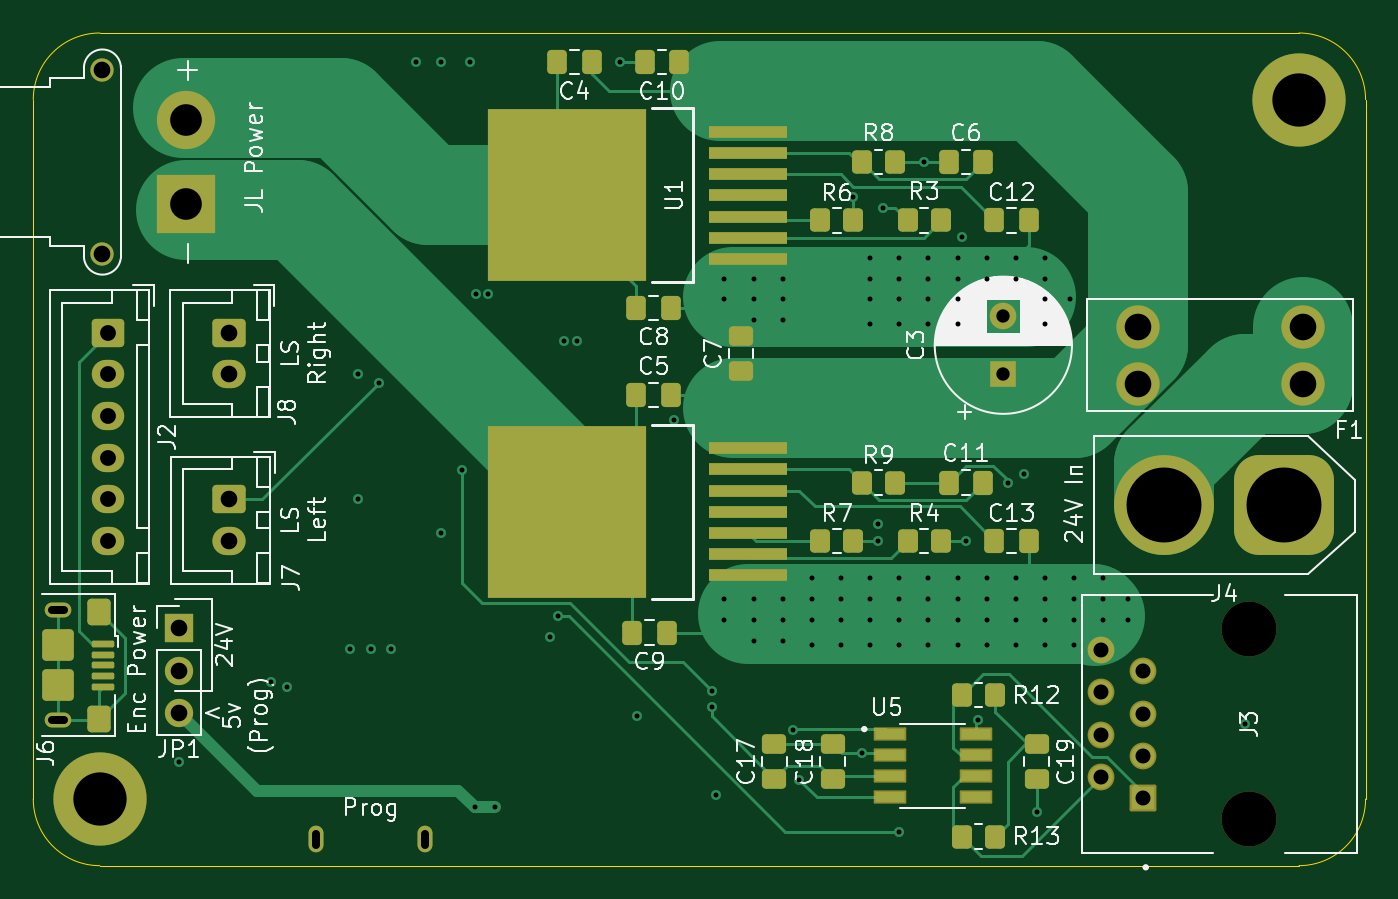
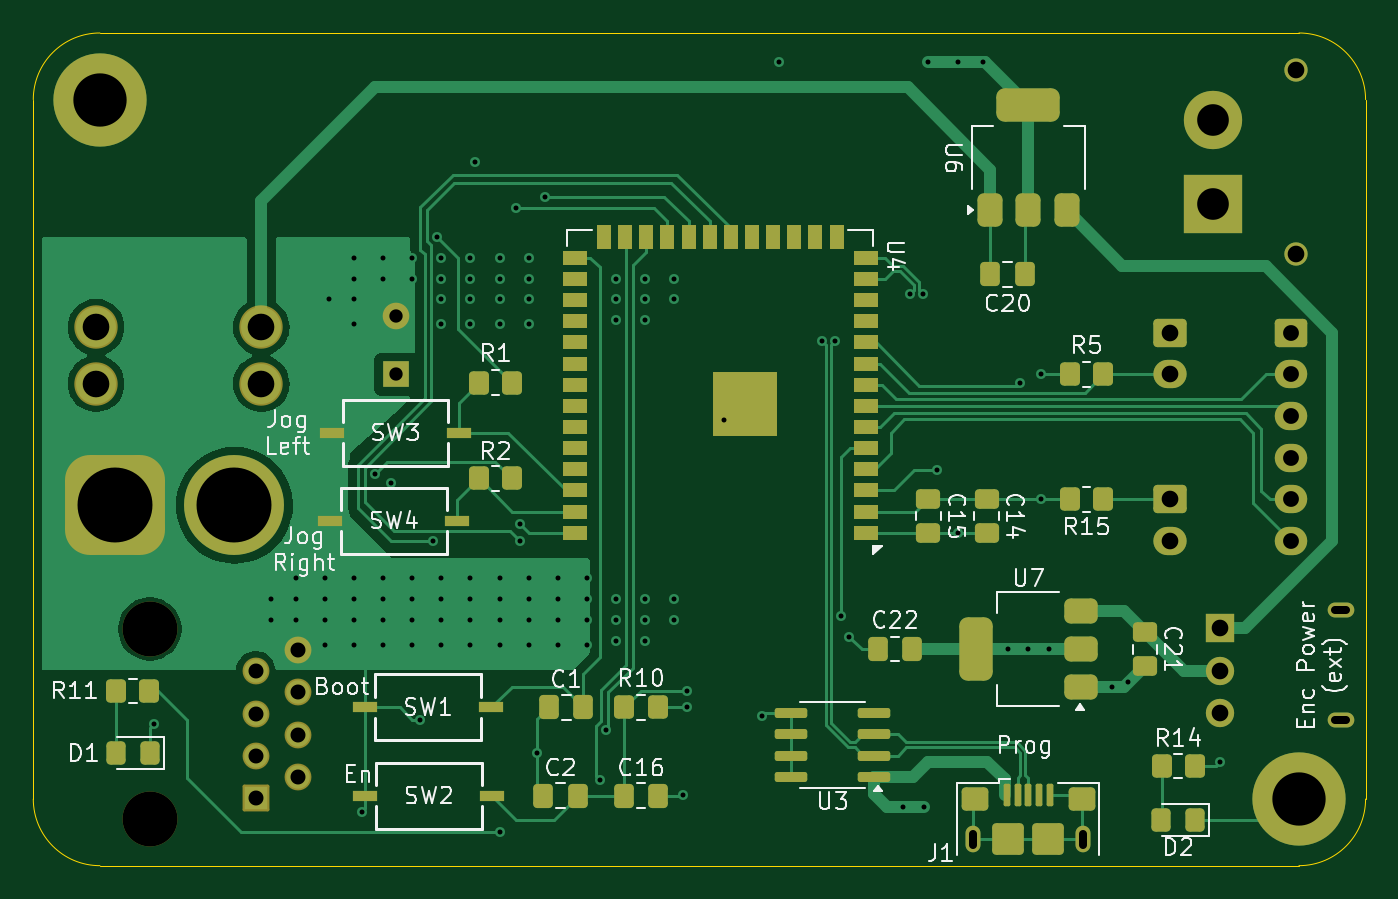
Circuit board: 11 layer files. Board 80.0 x 50.0 mm.
- bottom_copper: arm_drive_jl-B_Cu.gbl (43484 bytes)
- bottom_mask: arm_drive_jl-B_Mask.gbs (8053 bytes)
- paste: arm_drive_jl-B_Paste.gbp (6121 bytes)
- bottom_silk: arm_drive_jl-B_Silkscreen.gbo (63548 bytes)
- outline: arm_drive_jl-Edge_Cuts.gm1 (1023 bytes)
- top_copper: arm_drive_jl-F_Cu.gtl (22604 bytes)
- top_mask: arm_drive_jl-F_Mask.gts (6620 bytes)
- paste: arm_drive_jl-F_Paste.gtp (4501 bytes)
- top_silk: arm_drive_jl-F_Silkscreen.gto (85327 bytes)
- drill: arm_drive_jl-NPTH.drl (407 bytes)
- drill: arm_drive_jl-PTH.drl (3261 bytes)

=== bottom_copper: arm_drive_jl-B_Cu.gbl (43484 bytes, source omitted) ===
=== bottom_mask: arm_drive_jl-B_Mask.gbs (8053 bytes, source omitted) ===
=== paste: arm_drive_jl-B_Paste.gbp ===
%TF.GenerationSoftware,KiCad,Pcbnew,8.0.3-8.0.3-0~ubuntu22.04.1*%
%TF.CreationDate,2024-07-07T00:06:26-04:00*%
%TF.ProjectId,arm_drive_jl,61726d5f-6472-4697-9665-5f6a6c2e6b69,rev?*%
%TF.SameCoordinates,Original*%
%TF.FileFunction,Paste,Bot*%
%TF.FilePolarity,Positive*%
%FSLAX46Y46*%
G04 Gerber Fmt 4.6, Leading zero omitted, Abs format (unit mm)*
G04 Created by KiCad (PCBNEW 8.0.3-8.0.3-0~ubuntu22.04.1) date 2024-07-07 00:06:26*
%MOMM*%
%LPD*%
G01*
G04 APERTURE LIST*
G04 Aperture macros list*
%AMRoundRect*
0 Rectangle with rounded corners*
0 $1 Rounding radius*
0 $2 $3 $4 $5 $6 $7 $8 $9 X,Y pos of 4 corners*
0 Add a 4 corners polygon primitive as box body*
4,1,4,$2,$3,$4,$5,$6,$7,$8,$9,$2,$3,0*
0 Add four circle primitives for the rounded corners*
1,1,$1+$1,$2,$3*
1,1,$1+$1,$4,$5*
1,1,$1+$1,$6,$7*
1,1,$1+$1,$8,$9*
0 Add four rect primitives between the rounded corners*
20,1,$1+$1,$2,$3,$4,$5,0*
20,1,$1+$1,$4,$5,$6,$7,0*
20,1,$1+$1,$6,$7,$8,$9,0*
20,1,$1+$1,$8,$9,$2,$3,0*%
G04 Aperture macros list end*
%ADD10RoundRect,0.375000X0.375000X-0.625000X0.375000X0.625000X-0.375000X0.625000X-0.375000X-0.625000X0*%
%ADD11RoundRect,0.500000X1.400000X-0.500000X1.400000X0.500000X-1.400000X0.500000X-1.400000X-0.500000X0*%
%ADD12R,1.511300X0.609600*%
%ADD13RoundRect,0.250000X-0.325000X-0.450000X0.325000X-0.450000X0.325000X0.450000X-0.325000X0.450000X0*%
%ADD14RoundRect,0.150000X-0.825000X-0.150000X0.825000X-0.150000X0.825000X0.150000X-0.825000X0.150000X0*%
%ADD15RoundRect,0.250000X0.350000X0.450000X-0.350000X0.450000X-0.350000X-0.450000X0.350000X-0.450000X0*%
%ADD16RoundRect,0.250000X-0.350000X-0.450000X0.350000X-0.450000X0.350000X0.450000X-0.350000X0.450000X0*%
%ADD17RoundRect,0.250000X-0.337500X-0.475000X0.337500X-0.475000X0.337500X0.475000X-0.337500X0.475000X0*%
%ADD18RoundRect,0.250000X-0.475000X0.337500X-0.475000X-0.337500X0.475000X-0.337500X0.475000X0.337500X0*%
%ADD19RoundRect,0.250000X0.337500X0.475000X-0.337500X0.475000X-0.337500X-0.475000X0.337500X-0.475000X0*%
%ADD20RoundRect,0.375000X-0.625000X-0.375000X0.625000X-0.375000X0.625000X0.375000X-0.625000X0.375000X0*%
%ADD21RoundRect,0.500000X-0.500000X-1.400000X0.500000X-1.400000X0.500000X1.400000X-0.500000X1.400000X0*%
%ADD22RoundRect,0.100000X0.100000X0.575000X-0.100000X0.575000X-0.100000X-0.575000X0.100000X-0.575000X0*%
%ADD23O,0.900000X1.600000*%
%ADD24RoundRect,0.250000X0.550000X0.450000X-0.550000X0.450000X-0.550000X-0.450000X0.550000X-0.450000X0*%
%ADD25RoundRect,0.250000X0.700000X0.700000X-0.700000X0.700000X-0.700000X-0.700000X0.700000X-0.700000X0*%
%ADD26R,0.900000X0.900000*%
%ADD27R,1.500000X0.900000*%
%ADD28R,0.900000X1.500000*%
G04 APERTURE END LIST*
D10*
%TO.C,U6*%
X59550000Y-47650000D03*
X57250000Y-47650000D03*
D11*
X57250000Y-41350000D03*
D10*
X54950000Y-47650000D03*
%TD*%
D12*
%TO.C,SW1*%
X97107300Y-77500000D03*
X89500000Y-77500000D03*
%TD*%
D13*
%TO.C,D2*%
X47225000Y-84250000D03*
X49275000Y-84250000D03*
%TD*%
D14*
%TO.C,U3*%
X66525000Y-81655000D03*
X66525000Y-80385000D03*
X66525000Y-79115000D03*
X66525000Y-77845000D03*
X71475000Y-77845000D03*
X71475000Y-79115000D03*
X71475000Y-80385000D03*
X71475000Y-81655000D03*
%TD*%
D15*
%TO.C,R2*%
X90250000Y-63750000D03*
X88250000Y-63750000D03*
%TD*%
D16*
%TO.C,R10*%
X79500000Y-77500000D03*
X81500000Y-77500000D03*
%TD*%
D17*
%TO.C,C22*%
X64212500Y-74000000D03*
X66287500Y-74000000D03*
%TD*%
D12*
%TO.C,SW2*%
X97053650Y-82800000D03*
X89446350Y-82800000D03*
%TD*%
D16*
%TO.C,R15*%
X52750000Y-65000000D03*
X54750000Y-65000000D03*
%TD*%
%TO.C,R1*%
X88250000Y-58000000D03*
X90250000Y-58000000D03*
%TD*%
D18*
%TO.C,C14*%
X59750000Y-64962500D03*
X59750000Y-67037500D03*
%TD*%
%TO.C,C21*%
X50250000Y-72962500D03*
X50250000Y-75037500D03*
%TD*%
D19*
%TO.C,C2*%
X86375000Y-82800000D03*
X84300000Y-82800000D03*
%TD*%
D15*
%TO.C,R11*%
X112025000Y-76500000D03*
X110025000Y-76500000D03*
%TD*%
D12*
%TO.C,SW3*%
X91446350Y-61000000D03*
X99053650Y-61000000D03*
%TD*%
D20*
%TO.C,U7*%
X54100000Y-71700000D03*
D21*
X60400000Y-74000000D03*
D20*
X54100000Y-74000000D03*
X54100000Y-76300000D03*
%TD*%
D19*
%TO.C,C20*%
X59537500Y-51500000D03*
X57462500Y-51500000D03*
%TD*%
%TO.C,C16*%
X81537500Y-82800000D03*
X79462500Y-82800000D03*
%TD*%
D18*
%TO.C,C15*%
X63250000Y-64962500D03*
X63250000Y-67037500D03*
%TD*%
D13*
%TO.C,D1*%
X109975000Y-80250000D03*
X112025000Y-80250000D03*
%TD*%
D12*
%TO.C,SW4*%
X99153650Y-66280000D03*
X91546350Y-66280000D03*
%TD*%
D19*
%TO.C,C1*%
X86037500Y-77500000D03*
X83962500Y-77500000D03*
%TD*%
D15*
%TO.C,R14*%
X49250000Y-81000000D03*
X47250000Y-81000000D03*
%TD*%
D16*
%TO.C,R5*%
X52750000Y-57500000D03*
X54750000Y-57500000D03*
%TD*%
D22*
%TO.C,J1*%
X58550000Y-82750000D03*
X57900000Y-82750000D03*
X57250000Y-82750000D03*
X56600000Y-82750000D03*
X55950000Y-82750000D03*
D23*
X60550000Y-85425000D03*
D24*
X60450000Y-82975000D03*
D25*
X58450000Y-85425000D03*
X56050000Y-85425000D03*
D24*
X54050000Y-82975000D03*
D23*
X53950000Y-85425000D03*
%TD*%
D26*
%TO.C,U4*%
X72850000Y-57890000D03*
X72850000Y-59290000D03*
X72850000Y-60690000D03*
X74250000Y-57890000D03*
X74250000Y-59290000D03*
X74250000Y-60690000D03*
X75650000Y-57890000D03*
X75650000Y-59290000D03*
X75650000Y-60690000D03*
D27*
X67000000Y-67010000D03*
X67000000Y-65740000D03*
X67000000Y-64470000D03*
X67000000Y-63200000D03*
X67000000Y-61930000D03*
X67000000Y-60660000D03*
X67000000Y-59390000D03*
X67000000Y-58120000D03*
X67000000Y-56850000D03*
X67000000Y-55580000D03*
X67000000Y-54310000D03*
X67000000Y-53040000D03*
X67000000Y-51770000D03*
X67000000Y-50500000D03*
D28*
X68765000Y-49250000D03*
X70035000Y-49250000D03*
X71305000Y-49250000D03*
X72575000Y-49250000D03*
X73845000Y-49250000D03*
X75115000Y-49250000D03*
X76385000Y-49250000D03*
X77655000Y-49250000D03*
X78925000Y-49250000D03*
X80195000Y-49250000D03*
X81465000Y-49250000D03*
X82735000Y-49250000D03*
D27*
X84500000Y-50500000D03*
X84500000Y-51770000D03*
X84500000Y-53040000D03*
X84500000Y-54310000D03*
X84500000Y-55580000D03*
X84500000Y-56850000D03*
X84500000Y-58120000D03*
X84500000Y-59390000D03*
X84500000Y-60660000D03*
X84500000Y-61930000D03*
X84500000Y-63200000D03*
X84500000Y-64470000D03*
X84500000Y-65740000D03*
X84500000Y-67010000D03*
%TD*%
M02*

=== bottom_silk: arm_drive_jl-B_Silkscreen.gbo (63548 bytes, source omitted) ===
=== outline: arm_drive_jl-Edge_Cuts.gm1 ===
%TF.GenerationSoftware,KiCad,Pcbnew,8.0.3-8.0.3-0~ubuntu22.04.1*%
%TF.CreationDate,2024-07-07T00:06:27-04:00*%
%TF.ProjectId,arm_drive_jl,61726d5f-6472-4697-9665-5f6a6c2e6b69,rev?*%
%TF.SameCoordinates,Original*%
%TF.FileFunction,Profile,NP*%
%FSLAX46Y46*%
G04 Gerber Fmt 4.6, Leading zero omitted, Abs format (unit mm)*
G04 Created by KiCad (PCBNEW 8.0.3-8.0.3-0~ubuntu22.04.1) date 2024-07-07 00:06:27*
%MOMM*%
%LPD*%
G01*
G04 APERTURE LIST*
%TA.AperFunction,Profile*%
%ADD10C,0.050000*%
%TD*%
G04 APERTURE END LIST*
D10*
X117000000Y-83000000D02*
G75*
G02*
X113000000Y-87000000I-4000000J0D01*
G01*
X113000000Y-37000000D02*
G75*
G02*
X117000000Y-41000000I0J-4000000D01*
G01*
X37000000Y-41000000D02*
G75*
G02*
X41000000Y-37000000I4000000J0D01*
G01*
X41000000Y-87000000D02*
G75*
G02*
X37000000Y-83000000I0J4000000D01*
G01*
X41000000Y-87000000D02*
X113000000Y-87000000D01*
X37000000Y-41000000D02*
X37000000Y-83000000D01*
X117000000Y-83000000D02*
X117000000Y-41000000D01*
X41000000Y-37000000D02*
X113000000Y-37000000D01*
M02*

=== top_copper: arm_drive_jl-F_Cu.gtl (22604 bytes, source omitted) ===
=== top_mask: arm_drive_jl-F_Mask.gts (6620 bytes, source omitted) ===
=== paste: arm_drive_jl-F_Paste.gtp ===
%TF.GenerationSoftware,KiCad,Pcbnew,8.0.3-8.0.3-0~ubuntu22.04.1*%
%TF.CreationDate,2024-07-07T00:06:26-04:00*%
%TF.ProjectId,arm_drive_jl,61726d5f-6472-4697-9665-5f6a6c2e6b69,rev?*%
%TF.SameCoordinates,Original*%
%TF.FileFunction,Paste,Top*%
%TF.FilePolarity,Positive*%
%FSLAX46Y46*%
G04 Gerber Fmt 4.6, Leading zero omitted, Abs format (unit mm)*
G04 Created by KiCad (PCBNEW 8.0.3-8.0.3-0~ubuntu22.04.1) date 2024-07-07 00:06:26*
%MOMM*%
%LPD*%
G01*
G04 APERTURE LIST*
G04 Aperture macros list*
%AMRoundRect*
0 Rectangle with rounded corners*
0 $1 Rounding radius*
0 $2 $3 $4 $5 $6 $7 $8 $9 X,Y pos of 4 corners*
0 Add a 4 corners polygon primitive as box body*
4,1,4,$2,$3,$4,$5,$6,$7,$8,$9,$2,$3,0*
0 Add four circle primitives for the rounded corners*
1,1,$1+$1,$2,$3*
1,1,$1+$1,$4,$5*
1,1,$1+$1,$6,$7*
1,1,$1+$1,$8,$9*
0 Add four rect primitives between the rounded corners*
20,1,$1+$1,$2,$3,$4,$5,0*
20,1,$1+$1,$4,$5,$6,$7,0*
20,1,$1+$1,$6,$7,$8,$9,0*
20,1,$1+$1,$8,$9,$2,$3,0*%
G04 Aperture macros list end*
%ADD10RoundRect,0.250000X0.337500X0.475000X-0.337500X0.475000X-0.337500X-0.475000X0.337500X-0.475000X0*%
%ADD11O,1.600000X0.900000*%
%ADD12RoundRect,0.250000X-0.450000X0.550000X-0.450000X-0.550000X0.450000X-0.550000X0.450000X0.550000X0*%
%ADD13RoundRect,0.250000X-0.700000X0.700000X-0.700000X-0.700000X0.700000X-0.700000X0.700000X0.700000X0*%
%ADD14RoundRect,0.100000X-0.575000X0.100000X-0.575000X-0.100000X0.575000X-0.100000X0.575000X0.100000X0*%
%ADD15RoundRect,0.250000X0.475000X-0.337500X0.475000X0.337500X-0.475000X0.337500X-0.475000X-0.337500X0*%
%ADD16RoundRect,0.250000X-0.337500X-0.475000X0.337500X-0.475000X0.337500X0.475000X-0.337500X0.475000X0*%
%ADD17R,4.683400X0.762000*%
%ADD18R,9.557400X10.312400*%
%ADD19RoundRect,0.250000X0.350000X0.450000X-0.350000X0.450000X-0.350000X-0.450000X0.350000X-0.450000X0*%
%ADD20RoundRect,0.250000X-0.350000X-0.450000X0.350000X-0.450000X0.350000X0.450000X-0.350000X0.450000X0*%
%ADD21RoundRect,0.041300X-0.833700X-0.253700X0.833700X-0.253700X0.833700X0.253700X-0.833700X0.253700X0*%
G04 APERTURE END LIST*
D10*
%TO.C,C11*%
X94037500Y-64000000D03*
X91962500Y-64000000D03*
%TD*%
D11*
%TO.C,J6*%
X38500000Y-78275000D03*
D12*
X40950000Y-78175000D03*
D13*
X38500000Y-76175000D03*
X38500000Y-73775000D03*
D12*
X40950000Y-71775000D03*
D11*
X38500000Y-71675000D03*
D14*
X41175000Y-76275000D03*
X41175000Y-75625000D03*
X41175000Y-74975000D03*
X41175000Y-74325000D03*
X41175000Y-73675000D03*
%TD*%
D15*
%TO.C,C18*%
X85000000Y-81787500D03*
X85000000Y-79712500D03*
%TD*%
D16*
%TO.C,C8*%
X73212500Y-53500000D03*
X75287500Y-53500000D03*
%TD*%
D17*
%TO.C,U1*%
X79908300Y-50560000D03*
X79908300Y-49290000D03*
X79908300Y-48020000D03*
X79908300Y-46750000D03*
X79908300Y-45480000D03*
X79908300Y-44210000D03*
X79908300Y-42940000D03*
D18*
X69028700Y-46750000D03*
%TD*%
D15*
%TO.C,C7*%
X79500000Y-57287500D03*
X79500000Y-55212500D03*
%TD*%
D19*
%TO.C,R3*%
X89500000Y-48250000D03*
X91500000Y-48250000D03*
%TD*%
D10*
%TO.C,C4*%
X70537500Y-38750000D03*
X68462500Y-38750000D03*
%TD*%
D15*
%TO.C,C17*%
X81500000Y-81787500D03*
X81500000Y-79712500D03*
%TD*%
D20*
%TO.C,R8*%
X86750000Y-44750000D03*
X88750000Y-44750000D03*
%TD*%
D15*
%TO.C,C19*%
X97250000Y-81787500D03*
X97250000Y-79712500D03*
%TD*%
D10*
%TO.C,C10*%
X75787500Y-38750000D03*
X73712500Y-38750000D03*
%TD*%
D20*
%TO.C,R6*%
X86250000Y-48250000D03*
X84250000Y-48250000D03*
%TD*%
%TO.C,R9*%
X86750000Y-64000000D03*
X88750000Y-64000000D03*
%TD*%
D17*
%TO.C,U2*%
X79908300Y-69560000D03*
X79908300Y-68290000D03*
X79908300Y-67020000D03*
X79908300Y-65750000D03*
X79908300Y-64480000D03*
X79908300Y-63210000D03*
X79908300Y-61940000D03*
D18*
X69028700Y-65750000D03*
%TD*%
D20*
%TO.C,R13*%
X92750000Y-85250000D03*
X94750000Y-85250000D03*
%TD*%
D16*
%TO.C,C12*%
X96787500Y-48250000D03*
X94712500Y-48250000D03*
%TD*%
D20*
%TO.C,R7*%
X84250000Y-67500000D03*
X86250000Y-67500000D03*
%TD*%
D10*
%TO.C,C5*%
X75287500Y-58750000D03*
X73212500Y-58750000D03*
%TD*%
%TO.C,C6*%
X94037500Y-44750000D03*
X91962500Y-44750000D03*
%TD*%
D19*
%TO.C,R12*%
X94750000Y-76750000D03*
X92750000Y-76750000D03*
%TD*%
D21*
%TO.C,U5*%
X88415000Y-79095000D03*
X88415000Y-80365000D03*
X88415000Y-81635000D03*
X88415000Y-82905000D03*
X93585000Y-82905000D03*
X93585000Y-81635000D03*
X93585000Y-80365000D03*
X93585000Y-79095000D03*
%TD*%
D20*
%TO.C,R4*%
X89500000Y-67500000D03*
X91500000Y-67500000D03*
%TD*%
D16*
%TO.C,C13*%
X94712500Y-67500000D03*
X96787500Y-67500000D03*
%TD*%
%TO.C,C9*%
X72962500Y-73000000D03*
X75037500Y-73000000D03*
%TD*%
M02*

=== top_silk: arm_drive_jl-F_Silkscreen.gto (85327 bytes, source omitted) ===
=== drill: arm_drive_jl-NPTH.drl ===
M48
; DRILL file {KiCad 8.0.3-8.0.3-0~ubuntu22.04.1} date 2024-07-07T00:06:34-0400
; FORMAT={-:-/ absolute / metric / decimal}
; #@! TF.CreationDate,2024-07-07T00:06:34-04:00
; #@! TF.GenerationSoftware,Kicad,Pcbnew,8.0.3-8.0.3-0~ubuntu22.04.1
; #@! TF.FileFunction,NonPlated,1,4,NPTH
FMAT,2
METRIC
; #@! TA.AperFunction,NonPlated,NPTH,ComponentDrill
T1C3.300
%
G90
G05
T1
X110.0Y-72.785
X110.0Y-84.215
M30

=== drill: arm_drive_jl-PTH.drl ===
M48
; DRILL file {KiCad 8.0.3-8.0.3-0~ubuntu22.04.1} date 2024-07-07T00:06:34-0400
; FORMAT={-:-/ absolute / metric / decimal}
; #@! TF.CreationDate,2024-07-07T00:06:34-04:00
; #@! TF.GenerationSoftware,Kicad,Pcbnew,8.0.3-8.0.3-0~ubuntu22.04.1
; #@! TF.FileFunction,Plated,1,4,PTH
FMAT,2
METRIC
; #@! TA.AperFunction,Plated,PTH,ViaDrill
T1C0.300
; #@! TA.AperFunction,Plated,PTH,ComponentDrill
T2C0.500
; #@! TA.AperFunction,Plated,PTH,ComponentDrill
T3C0.800
; #@! TA.AperFunction,Plated,PTH,ComponentDrill
T4C0.900
; #@! TA.AperFunction,Plated,PTH,ComponentDrill
T5C0.950
; #@! TA.AperFunction,Plated,PTH,ComponentDrill
T6C1.000
; #@! TA.AperFunction,Plated,PTH,ComponentDrill
T7C1.600
; #@! TA.AperFunction,Plated,PTH,ComponentDrill
T8C1.900
; #@! TA.AperFunction,Plated,PTH,ComponentDrill
T9C3.200
; #@! TA.AperFunction,Plated,PTH,ComponentDrill
T10C4.500
%
G90
G05
T1
X45.75Y-80.75
X51.25Y-76.0
X52.25Y-76.3
X56.0Y-74.0
X56.5Y-57.5
X56.5Y-65.0
X57.25Y-74.0
X57.75Y-57.99
X58.5Y-74.0
X60.0Y-38.75
X61.5Y-38.75
X61.5Y-67.0
X62.75Y-63.25
X63.25Y-38.75
X63.5Y-83.5
X63.581Y-52.668
X64.334Y-52.668
X64.75Y-83.5
X68.0Y-73.25
X68.5Y-72.0
X68.874Y-55.5
X69.626Y-55.5
X72.25Y-38.75
X73.25Y-78.0
X75.5Y-60.25
X77.75Y-76.5
X77.75Y-77.5
X78.0Y-82.75
X78.5Y-51.75
X78.5Y-53.0
X78.5Y-71.0
X78.5Y-72.25
X80.25Y-51.75
X80.25Y-53.0
X80.25Y-54.25
X80.25Y-71.0
X80.25Y-72.25
X80.25Y-73.5
X82.0Y-51.75
X82.0Y-53.0
X82.0Y-54.25
X82.0Y-71.0
X82.0Y-72.25
X82.0Y-73.5
X82.625Y-78.875
X83.0Y-81.85
X83.75Y-69.75
X83.75Y-71.0
X83.75Y-72.25
X83.75Y-73.75
X85.5Y-69.75
X85.5Y-71.0
X85.5Y-72.25
X85.5Y-73.75
X86.25Y-46.85
X86.75Y-80.25
X87.25Y-50.5
X87.25Y-51.75
X87.25Y-53.0
X87.25Y-54.5
X87.25Y-69.75
X87.25Y-71.0
X87.25Y-72.25
X87.25Y-73.75
X87.75Y-66.5
X87.75Y-67.5
X88.0Y-47.5
X89.0Y-50.5
X89.0Y-51.75
X89.0Y-53.0
X89.0Y-54.5
X89.0Y-69.75
X89.0Y-71.0
X89.0Y-72.25
X89.0Y-73.75
X89.0Y-85.0
X90.5Y-44.75
X90.75Y-50.5
X90.75Y-51.75
X90.75Y-53.0
X90.75Y-54.5
X90.75Y-69.75
X90.75Y-71.0
X90.75Y-72.25
X90.75Y-73.75
X92.5Y-50.5
X92.5Y-51.75
X92.5Y-53.0
X92.5Y-54.5
X92.5Y-69.75
X92.5Y-71.0
X92.5Y-72.25
X92.5Y-73.75
X92.75Y-49.25
X93.0Y-67.5
X93.75Y-78.25
X94.25Y-50.5
X94.25Y-51.75
X94.25Y-69.75
X94.25Y-71.0
X94.25Y-72.25
X94.25Y-73.75
X95.5Y-64.0
X96.0Y-50.5
X96.0Y-51.75
X96.0Y-69.75
X96.0Y-71.0
X96.0Y-72.25
X96.0Y-73.75
X96.5Y-63.5
X97.25Y-83.75
X97.75Y-50.5
X97.75Y-51.75
X97.75Y-53.0
X97.75Y-54.5
X97.75Y-69.75
X97.75Y-71.0
X97.75Y-72.25
X97.75Y-73.75
X99.25Y-53.0
X99.5Y-69.75
X99.5Y-71.0
X99.5Y-72.25
X99.5Y-73.75
X101.25Y-69.75
X101.25Y-71.0
X101.25Y-72.25
X102.75Y-71.0
X102.75Y-72.25
X109.75Y-78.5
T3
X95.25Y-54.0
X95.25Y-57.5
T4
X101.11Y-74.055
X101.11Y-76.595
X101.11Y-79.135
X101.11Y-81.675
X103.65Y-75.325
X103.65Y-77.865
X103.65Y-80.405
X103.65Y-82.945
T5
X41.5Y-55.0
X41.5Y-57.5
X41.5Y-60.0
X41.5Y-62.5
X41.5Y-65.0
X41.5Y-67.5
T6
X41.15Y-39.25
X41.15Y-50.25
X45.75Y-72.75
X45.75Y-75.29
X45.75Y-77.83
X48.725Y-55.0
X48.725Y-57.5
X48.75Y-65.0
X48.75Y-67.5
T7
X103.31Y-54.662
X103.31Y-58.062
X113.23Y-54.662
X113.23Y-58.062
T8
X46.15Y-42.25
X46.15Y-47.25
T9
X41.0Y-83.0
X113.0Y-41.0
T10
X104.92Y-65.362
X112.12Y-65.362
T2
X38.15Y-71.675G85X38.85Y-71.675
G05
X38.15Y-78.275G85X38.85Y-78.275
G05
X53.95Y-85.775G85X53.95Y-85.075
G05
X60.55Y-85.775G85X60.55Y-85.075
G05
M30

